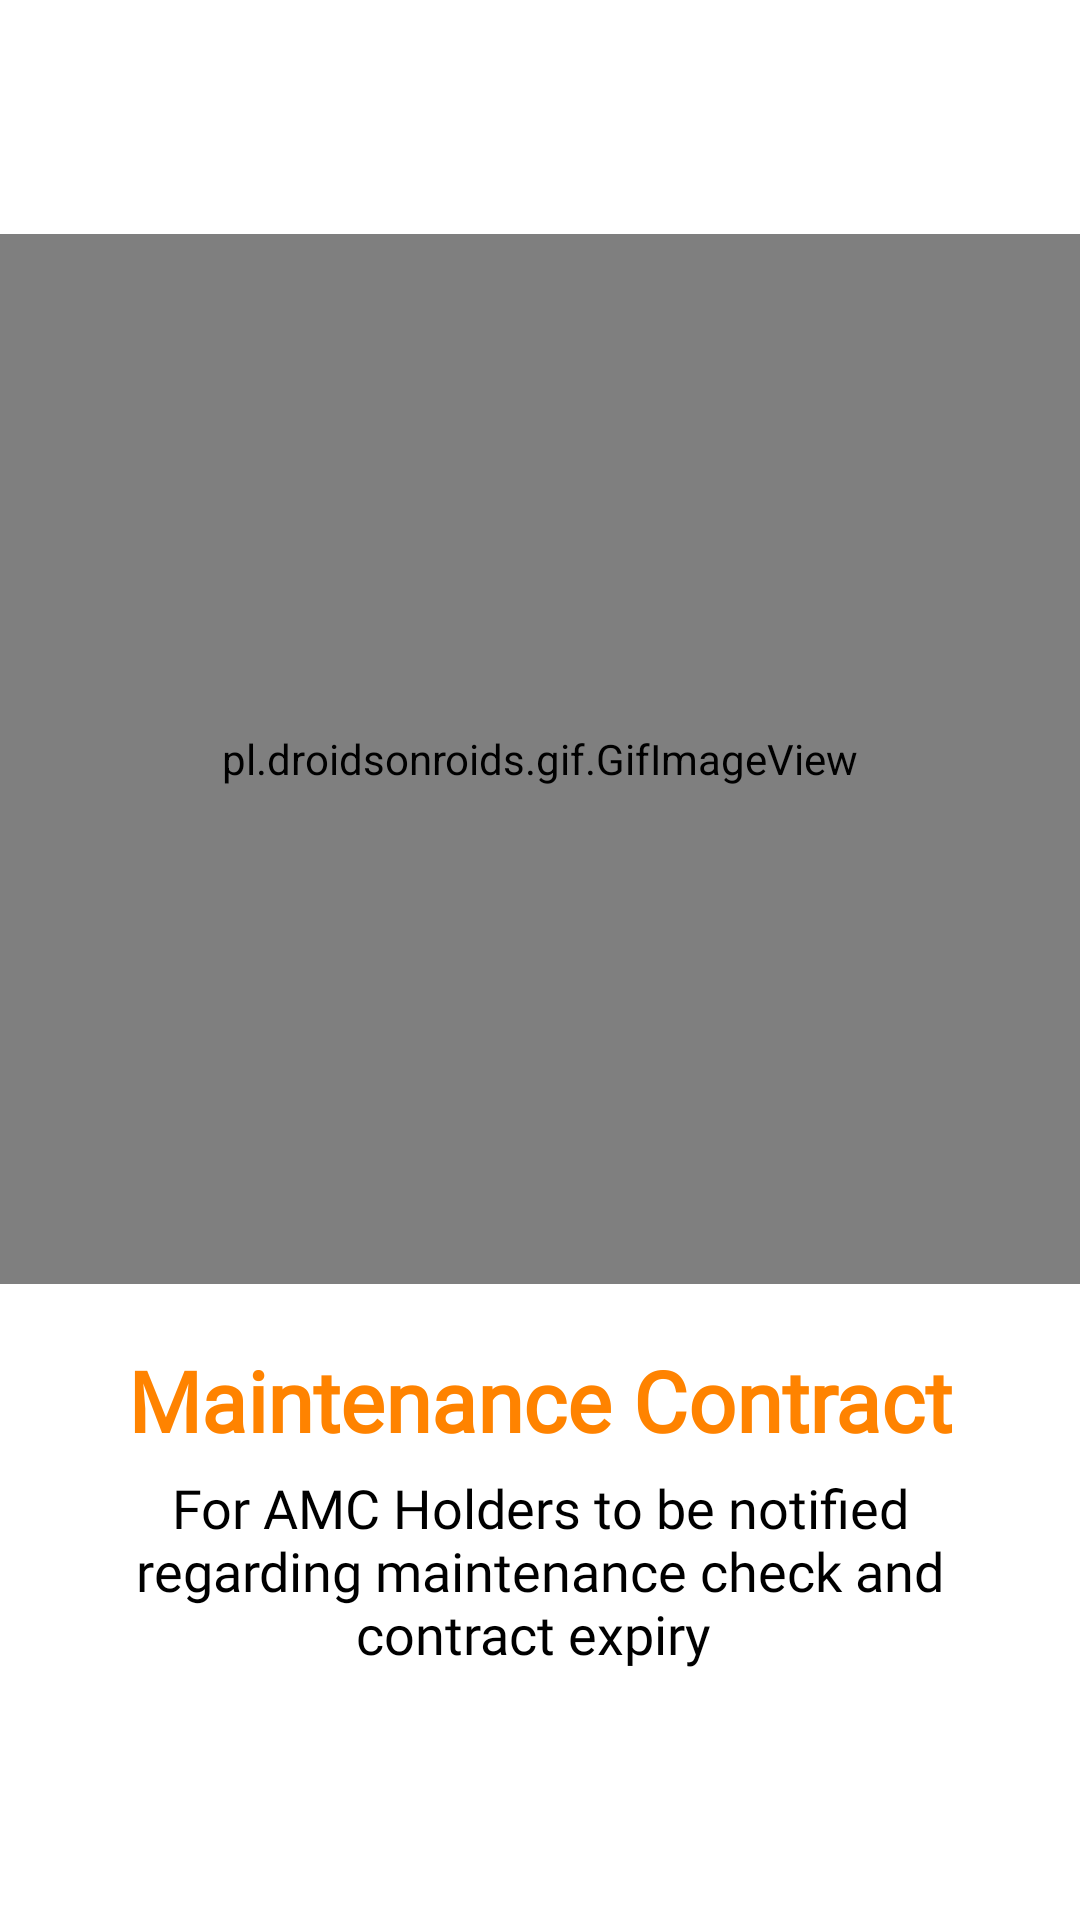

Produce the Android XML layout that renders to this screen, including the resource entries it uses.
<!-- AndroidManifest.xml: application theme Theme.BoncafeUAEMaintenance -->
<!-- res/layout/layout_onboard_maintenance.xml -->
<?xml version="1.0" encoding="utf-8"?>
<LinearLayout xmlns:android="http://schemas.android.com/apk/res/android"
    android:layout_width="match_parent"
    android:layout_height="match_parent"
    xmlns:tools="http://schemas.android.com/tools"
    android:orientation="vertical"
    android:gravity="center">
    <LinearLayout
        android:layout_width="match_parent"
        android:layout_height="350dp"
        android:gravity="center"
        android:orientation="vertical">
        <pl.droidsonroids.gif.GifImageView
            android:layout_width="match_parent"
            android:layout_height="390dp"
            android:src="@drawable/img_onboard_3" />
    </LinearLayout>
    <LinearLayout
        android:layout_width="match_parent"
        android:layout_height="wrap_content"
        android:orientation="vertical"
        android:layout_marginTop="20dp">

        <TextView
            android:layout_width="match_parent"
            android:layout_height="wrap_content"
            android:layout_gravity="center_horizontal"
            android:fontFamily="@font/montserratt"
            android:text="Maintenance Contract"
            android:textAlignment="center"
            android:textColor="#FF8300"
            android:textSize="28sp"
            android:textStyle="bold"
            tools:ignore="HardcodedText,UnusedAttribute,TextContrastCheck" />
        <TextView
            android:layout_width="match_parent"
            android:layout_height="wrap_content"
            android:layout_gravity="center_horizontal"
            android:fontFamily="@font/montserratt"
            android:layout_marginVertical="5dp"
            android:layout_marginHorizontal="30dp"
            android:text="For AMC Holders to be notified regarding maintenance check and contract expiry "
            android:textColor="#000"
            android:textSize="18sp"
            android:textAlignment="center"
            tools:ignore="HardcodedText,UnusedAttribute" />
    </LinearLayout>

</LinearLayout>
<!-- resources referenced by this layout -->
<resources>
  <!-- drawable img_onboard_3: gif bitmap (drawable, 454486 bytes) -->
  <style name="Theme.BoncafeUAEMaintenance" parent="Theme.MaterialComponents.Light.NoActionBar">
          
          <item name="colorPrimary">#FF8300</item>
          <item name="colorPrimaryVariant">@color/purple_700</item>
          <item name="colorOnPrimary">@color/white</item>
          
          <item name="colorSecondary">@color/teal_200</item>
          <item name="colorSecondaryVariant">@color/teal_700</item>
          <item name="colorOnSecondary">@color/black</item>
          
          <item name="android:statusBarColor" tools:targetApi="l">?attr/colorPrimaryVariant</item>
          
  
          
          <item name="android:forceDarkAllowed" tools:targetApi="q">false</item>
      </style>
  <!-- not gathered from this repository: default colours our renderer supplied (Android Studio template values) -->
  <color name="purple_700">#FF3700B3</color>
  <color name="teal_200">#FF03DAC5</color>
  <color name="teal_700">#FF018786</color>
  <color name="black">#FF000000</color>
  <color name="white">#FFFFFFFF</color>
</resources>
